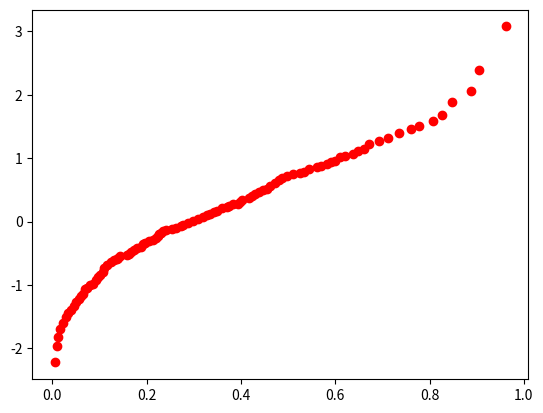

This chart was generated by the following Python code: (Note: this script raises an exception after producing the figure.)
#!/usr/bin/python3

"""
    Quantile-Quantile (Q-Q) Plot
    Which is used to see whether two given data-sets come from same distribution or not.
    There is no restriction that the two distributions should contain equal number of data-points.
"""

import sys
import numpy as np
import matplotlib.pyplot as plt

def qqplot(data1: np.array, data2: np.array) -> None:
    if np.prod(data1.shape) != len(data1):
        print("Data1 should be only one-dimensional.")
        sys.exit()

    if np.prod(data2.shape) != len(data2):
        print("Data2 should be only one-dimensional.")
        sys.exit()

    n = 100
    if len(data1) > n and len(data2) > n:
        qbin = [i/n for i in range(1, n+1)]
        x = np.quantile(data1, qbin)
        y = np.quantile(data2, qbin)
    elif len(data1) <= n or len(data2) <= n:
        bin = min(len(data1), len(data2))
        qbin = [i/bin for i in range(1, bin+1)]
        if len(data1) <= n:
            x = data1
            y = np.quantile(data2, qbin)
        else:
            x = np.quantile(data1, qbin)
            y = data2

    line1 = list(np.quantile(x, [0.25,0.75]))
    line2 = list(np.quantile(y, [0.25,0.75]))

    m = np.diff(line2)/np.diff(line1)
    c = line2[0] - m*line1[0]

    line1.insert(0, x[0])
    line1.insert(-1, x[-1])
    line2.insert(0, m*x[0]+c)
    line2.insert(-1, m*x[-1]+c)

    plt.plot(x, y, 'ro')
    plt.plot(line1, line2, linewidth=2.5)
    plt.show()

if __name__ == '__main__':
    d1 = np.random.beta(1, 2, size=1000)
    d2 = np.random.randn(1000,1)

    qqplot(d1, d2)
